30-way image classification set "processed" from GitHub (IamDeeprajSarma/ayurveda-plant-id); label vocabulary: aegle, aloe vera, andrographis, bacopa, betel, boerhavia, catharanthus, centella, cissus, clerodendrum, clitoria, eclipta, eryngium, euphorbia, guava, gymnema, haritaki, hibiscus, houttuynia, hygrophila, jamun, justicia, kalanchoe, leucas, mentha, neem, nyctanthes, tinospora, tulsi, vitex.

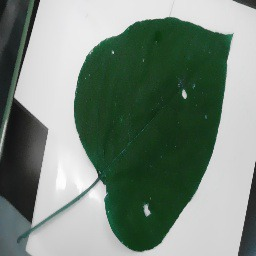
Label: clerodendrum

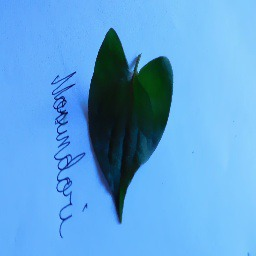
Label: houttuynia

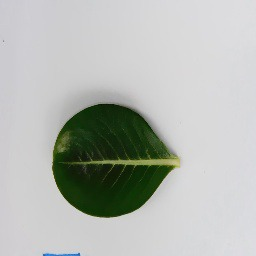
Label: catharanthus

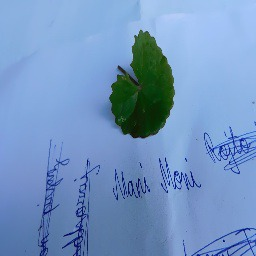
Label: centella

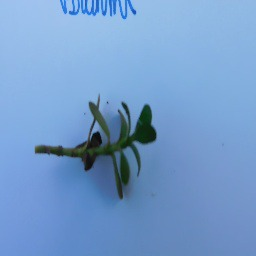
Label: bacopa

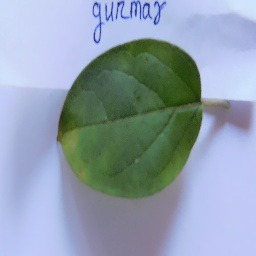
Label: gymnema
